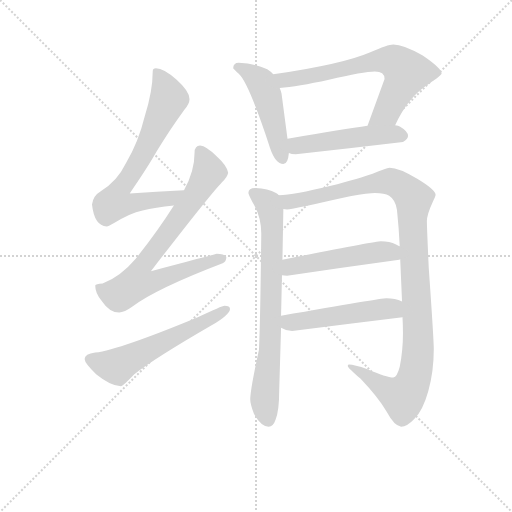
t = 0.00 s
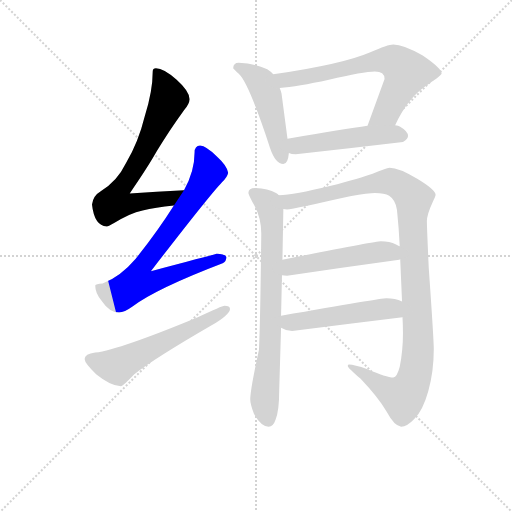
t = 1.69 s
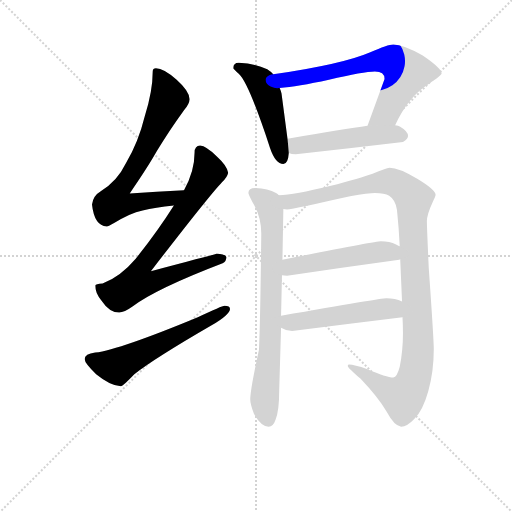
t = 3.38 s
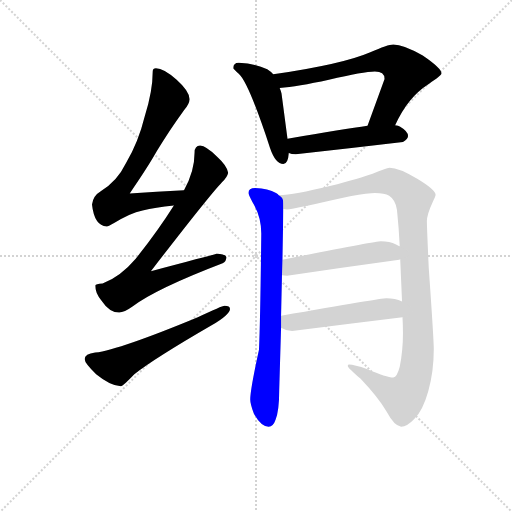
t = 5.08 s
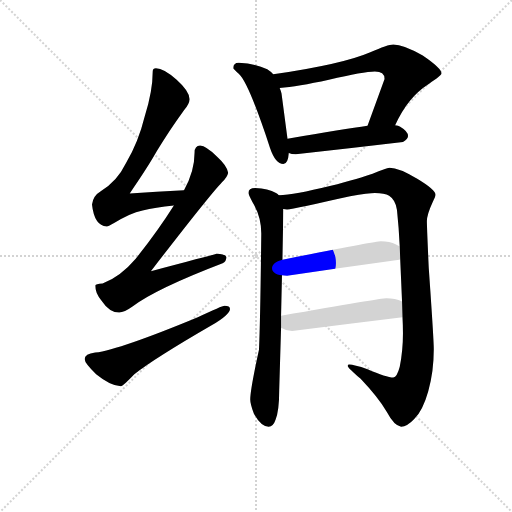
t = 6.77 s
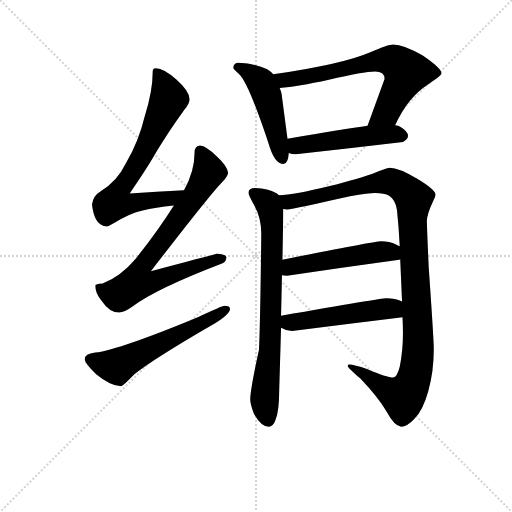
t = 8.46 s

The animated SVG that drew these frames (rendered in a browser with its animation timeline set to each time). Animation: 10 CSS @keyframes rules; one cycle of 8.46 s.

<svg version="1.1" viewBox="0 0 1024 1024" xmlns="http://www.w3.org/2000/svg">
  <g stroke="lightgray" stroke-dasharray="1,1" stroke-width="1" transform="scale(4, 4)">
    <line x1="0" y1="0" x2="256" y2="256"></line>
    <line x1="256" y1="0" x2="0" y2="256"></line>
    <line x1="128" y1="0" x2="128" y2="256"></line>
    <line x1="0" y1="128" x2="256" y2="128"></line>
  </g>
<g transform="scale(0.92, -0.92) translate(60, -900)">
   <style type="text/css">
    @keyframes keyframes0 {
      from {
       stroke: blue;
       stroke-dashoffset: 721;
       stroke-width: 128;
       }
       70% {
       animation-timing-function: step-end;
       stroke: blue;
       stroke-dashoffset: 0;
       stroke-width: 128;
       }
       to {
       stroke: black;
       stroke-width: 1024;
       }
       }
       #make-me-a-hanzi-animation-0 {
         animation: keyframes0 0.836751s both;
         animation-delay: 0.000000s;
         animation-timing-function: linear;
       }
    @keyframes keyframes1 {
      from {
       stroke: blue;
       stroke-dashoffset: 784;
       stroke-width: 128;
       }
       72% {
       animation-timing-function: step-end;
       stroke: blue;
       stroke-dashoffset: 0;
       stroke-width: 128;
       }
       to {
       stroke: black;
       stroke-width: 1024;
       }
       }
       #make-me-a-hanzi-animation-1 {
         animation: keyframes1 0.888021s both;
         animation-delay: 0.836751s;
         animation-timing-function: linear;
       }
    @keyframes keyframes2 {
      from {
       stroke: blue;
       stroke-dashoffset: 585;
       stroke-width: 128;
       }
       66% {
       animation-timing-function: step-end;
       stroke: blue;
       stroke-dashoffset: 0;
       stroke-width: 128;
       }
       to {
       stroke: black;
       stroke-width: 1024;
       }
       }
       #make-me-a-hanzi-animation-2 {
         animation: keyframes2 0.726074s both;
         animation-delay: 1.724772s;
         animation-timing-function: linear;
       }
    @keyframes keyframes3 {
      from {
       stroke: blue;
       stroke-dashoffset: 492;
       stroke-width: 128;
       }
       62% {
       animation-timing-function: step-end;
       stroke: blue;
       stroke-dashoffset: 0;
       stroke-width: 128;
       }
       to {
       stroke: black;
       stroke-width: 1024;
       }
       }
       #make-me-a-hanzi-animation-3 {
         animation: keyframes3 0.650391s both;
         animation-delay: 2.450846s;
         animation-timing-function: linear;
       }
    @keyframes keyframes4 {
      from {
       stroke: blue;
       stroke-dashoffset: 691;
       stroke-width: 128;
       }
       69% {
       animation-timing-function: step-end;
       stroke: blue;
       stroke-dashoffset: 0;
       stroke-width: 128;
       }
       to {
       stroke: black;
       stroke-width: 1024;
       }
       }
       #make-me-a-hanzi-animation-4 {
         animation: keyframes4 0.812337s both;
         animation-delay: 3.101237s;
         animation-timing-function: linear;
       }
    @keyframes keyframes5 {
      from {
       stroke: blue;
       stroke-dashoffset: 499;
       stroke-width: 128;
       }
       62% {
       animation-timing-function: step-end;
       stroke: blue;
       stroke-dashoffset: 0;
       stroke-width: 128;
       }
       to {
       stroke: black;
       stroke-width: 1024;
       }
       }
       #make-me-a-hanzi-animation-5 {
         animation: keyframes5 0.656087s both;
         animation-delay: 3.913574s;
         animation-timing-function: linear;
       }
    @keyframes keyframes6 {
      from {
       stroke: blue;
       stroke-dashoffset: 768;
       stroke-width: 128;
       }
       71% {
       animation-timing-function: step-end;
       stroke: blue;
       stroke-dashoffset: 0;
       stroke-width: 128;
       }
       to {
       stroke: black;
       stroke-width: 1024;
       }
       }
       #make-me-a-hanzi-animation-6 {
         animation: keyframes6 0.875000s both;
         animation-delay: 4.569661s;
         animation-timing-function: linear;
       }
    @keyframes keyframes7 {
      from {
       stroke: blue;
       stroke-dashoffset: 1136;
       stroke-width: 128;
       }
       79% {
       animation-timing-function: step-end;
       stroke: blue;
       stroke-dashoffset: 0;
       stroke-width: 128;
       }
       to {
       stroke: black;
       stroke-width: 1024;
       }
       }
       #make-me-a-hanzi-animation-7 {
         animation: keyframes7 1.174479s both;
         animation-delay: 5.444661s;
         animation-timing-function: linear;
       }
    @keyframes keyframes8 {
      from {
       stroke: blue;
       stroke-dashoffset: 513;
       stroke-width: 128;
       }
       63% {
       animation-timing-function: step-end;
       stroke: blue;
       stroke-dashoffset: 0;
       stroke-width: 128;
       }
       to {
       stroke: black;
       stroke-width: 1024;
       }
       }
       #make-me-a-hanzi-animation-8 {
         animation: keyframes8 0.667480s both;
         animation-delay: 6.619141s;
         animation-timing-function: linear;
       }
    @keyframes keyframes9 {
      from {
       stroke: blue;
       stroke-dashoffset: 511;
       stroke-width: 128;
       }
       62% {
       animation-timing-function: step-end;
       stroke: blue;
       stroke-dashoffset: 0;
       stroke-width: 128;
       }
       to {
       stroke: black;
       stroke-width: 1024;
       }
       }
       #make-me-a-hanzi-animation-9 {
         animation: keyframes9 0.665853s both;
         animation-delay: 7.286621s;
         animation-timing-function: linear;
       }
</style>
<path d="M 340.0 486.5 Q 280.0 483.5 222.0 479.5 Q 262.0 537.5 281.0 571.5 Q 306.0 613.5 340.0 660.5 Q 352.0 674.5 352.0 684.5 Q 352.0 701.5 324.0 726.5 Q 296.0 751.5 279.0 751.5 Q 272.0 751.5 272.0 744.5 Q 272.0 702.5 255.0 648.5 Q 241.0 591.5 214.0 545.5 Q 194.0 504.5 159.0 484.5 Q 142.0 474.5 140.0 455.5 Q 145.0 409.5 172.0 407.5 Q 176.0 407.5 189.0 415.5 Q 222.0 436.5 250.0 442.5 Q 277.0 449.5 318.0 453.5 C 348.0 456.5 370.0 488.5 340.0 486.5 Z" fill="lightgray"></path> 
<path d="M 375.0 583.5 Q 363.0 582.5 363.0 568.5 Q 363.0 527.5 340.0 486.5 L 318.0 453.5 Q 284.0 399.5 235.0 337.5 Q 202.0 298.5 163.0 283.5 Q 148.0 282.5 147.0 279.5 Q 147.0 263.5 160.0 247.5 Q 178.0 220.5 199.0 220.5 Q 210.0 220.5 228.0 233.5 Q 280.0 272.5 424.0 327.5 Q 432.0 330.5 432.0 340.5 Q 432.0 347.5 411.0 348.5 Q 405.0 346.5 268.0 310.5 Q 392.0 471.5 423.0 504.5 Q 434.0 514.5 436.0 524.5 Q 434.0 539.5 412.0 559.5 Q 388.0 582.5 375.0 583.5 Z" fill="lightgray"></path> 
<path d="M 428.0 235.5 Q 423.0 235.5 370.0 210.5 Q 201.0 140.5 147.0 133.5 Q 124.0 130.5 124.0 119.5 Q 124.0 110.5 149.0 86.5 Q 181.0 60.5 203.0 60.5 Q 207.0 60.5 232.0 86.5 Q 275.0 120.5 401.0 193.5 Q 440.0 216.5 440.0 228.5 Q 440.0 235.5 428.0 235.5 Z" fill="lightgray"></path> 
<path d="M 459.0 763.5 Q 447.0 763.5 447.0 751.5 Q 448.0 749.5 459.0 739.5 Q 480.0 721.5 527.0 578.5 Q 539.0 543.5 556.0 543.5 Q 566.0 543.5 568.0 567.5 L 565.0 598.5 L 552.0 696.5 Q 551.0 701.5 548.0 708.5 L 534.0 738.5 Q 529.0 744.5 521.0 749.5 Q 494.0 762.5 459.0 763.5 Z" fill="lightgray"></path> 
<path d="M 799.0 627.5 Q 826.0 688.5 872.0 717.5 Q 900.0 735.5 900.0 740.5 Q 900.0 751.5 859.0 779.5 Q 817.0 803.5 795.0 803.5 Q 783.0 803.5 745.0 786.5 Q 685.0 760.5 534.0 738.5 C 504.0 734.5 518.0 705.5 548.0 708.5 Q 586.0 711.5 655.0 726.5 Q 731.0 744.5 755.0 744.5 Q 776.0 744.5 776.0 728.5 L 739.0 626.5 C 729.0 598.5 786.0 600.5 799.0 627.5 Z" fill="lightgray"></path> 
<path d="M 568.0 567.5 Q 573.0 564.5 583.0 564.5 Q 697.0 577.5 816.0 591.5 Q 827.0 597.5 827.0 604.5 Q 827.0 614.5 810.0 624.5 Q 806.0 626.5 799.0 627.5 L 739.0 626.5 Q 690.0 619.5 565.0 598.5 C 535.0 593.5 539.0 576.5 568.0 567.5 Z" fill="lightgray"></path> 
<path d="M 546.0 475.5 Q 544.0 478.5 540.0 480.5 Q 523.0 490.5 495.0 491.5 Q 480.0 491.5 480.0 480.5 Q 480.0 477.5 489.0 460.5 Q 508.0 429.5 508.0 392.5 Q 506.0 206.5 503.0 139.5 Q 484.0 52.5 484.0 31.5 Q 484.0 21.5 492.0 0.5 Q 508.0 -27.5 524.0 -27.5 Q 534.0 -27.5 539.0 -12.5 Q 547.0 6.5 547.0 52.5 L 551.0 187.5 L 551.0 213.5 L 553.0 301.5 L 554.0 335.5 L 556.0 445.5 C 556.0 468.5 556.0 468.5 546.0 475.5 Z" fill="lightgray"></path> 
<path d="M 787.0 535.5 Q 779.0 534.5 750.0 522.5 Q 725.0 513.5 657.0 495.5 Q 580.0 476.5 546.0 475.5 C 516.0 472.5 526.0 443.5 556.0 445.5 Q 560.0 444.5 564.0 444.5 Q 571.0 444.5 608.0 452.5 Q 650.0 462.5 701.0 473.5 Q 742.0 480.5 755.0 480.5 Q 776.0 480.5 786.0 474.5 Q 800.0 465.5 803.0 443.5 Q 807.0 405.5 809.0 364.5 L 810.0 336.5 Q 812.0 292.5 814.0 244.5 L 815.0 210.5 Q 816.0 193.5 816.0 175.5 Q 816.0 137.5 809.0 102.5 Q 803.0 79.5 795.0 79.5 Q 780.0 79.5 739.0 97.5 Q 709.0 107.5 699.0 107.5 Q 696.0 107.5 696.0 104.5 Q 697.0 99.5 724.0 76.5 Q 762.0 36.5 781.0 4.5 Q 797.0 -25.5 812.0 -27.5 Q 825.0 -27.5 840.0 -11.5 Q 859.0 6.5 871.0 49.5 Q 883.0 91.5 883.0 140.5 Q 883.0 162.5 872.0 318.5 Q 868.0 406.5 868.0 419.5 Q 868.0 433.5 880.0 459.5 Q 887.0 473.5 887.0 476.5 Q 887.0 487.5 847.0 511.5 Q 807.0 535.5 787.0 535.5 Z" fill="lightgray"></path> 
<path d="M 553.0 301.5 Q 558.0 300.5 564.0 300.5 Q 683.0 318.5 808.0 335.5 L 810.0 336.5 C 839.0 343.5 836.0 351.5 809.0 364.5 Q 807.0 365.5 801.0 368.5 Q 787.0 375.5 768.0 375.5 Q 756.0 375.5 554.0 335.5 C 525.0 329.5 523.0 304.5 553.0 301.5 Z" fill="lightgray"></path> 
<path d="M 551.0 187.5 Q 562.0 180.5 575.0 180.5 Q 692.0 195.5 815.0 210.5 C 845.0 214.5 842.0 233.5 814.0 244.5 Q 799.0 251.5 780.0 251.5 Q 769.0 251.5 551.0 213.5 C 521.0 208.5 524.0 201.5 551.0 187.5 Z" fill="lightgray"></path> 
      <clipPath id="make-me-a-hanzi-clip-0">
      <path d="M 340.0 486.5 Q 280.0 483.5 222.0 479.5 Q 262.0 537.5 281.0 571.5 Q 306.0 613.5 340.0 660.5 Q 352.0 674.5 352.0 684.5 Q 352.0 701.5 324.0 726.5 Q 296.0 751.5 279.0 751.5 Q 272.0 751.5 272.0 744.5 Q 272.0 702.5 255.0 648.5 Q 241.0 591.5 214.0 545.5 Q 194.0 504.5 159.0 484.5 Q 142.0 474.5 140.0 455.5 Q 145.0 409.5 172.0 407.5 Q 176.0 407.5 189.0 415.5 Q 222.0 436.5 250.0 442.5 Q 277.0 449.5 318.0 453.5 C 348.0 456.5 370.0 488.5 340.0 486.5 Z" fill="lightgray"></path>
      </clipPath>
      <path clip-path="url(#make-me-a-hanzi-clip-0)" d="M 282.0 741.5 L 307.0 685.5 L 258.0 578.5 L 201.0 489.5 L 191.0 458.5 L 210.0 455.5 L 308.0 467.5 L 333.0 483.5 " fill="none" id="make-me-a-hanzi-animation-0" stroke-dasharray="593 1186" stroke-linecap="round"></path>

      <clipPath id="make-me-a-hanzi-clip-1">
      <path d="M 375.0 583.5 Q 363.0 582.5 363.0 568.5 Q 363.0 527.5 340.0 486.5 L 318.0 453.5 Q 284.0 399.5 235.0 337.5 Q 202.0 298.5 163.0 283.5 Q 148.0 282.5 147.0 279.5 Q 147.0 263.5 160.0 247.5 Q 178.0 220.5 199.0 220.5 Q 210.0 220.5 228.0 233.5 Q 280.0 272.5 424.0 327.5 Q 432.0 330.5 432.0 340.5 Q 432.0 347.5 411.0 348.5 Q 405.0 346.5 268.0 310.5 Q 392.0 471.5 423.0 504.5 Q 434.0 514.5 436.0 524.5 Q 434.0 539.5 412.0 559.5 Q 388.0 582.5 375.0 583.5 Z" fill="lightgray"></path>
      </clipPath>
      <path clip-path="url(#make-me-a-hanzi-clip-1)" d="M 375.0 570.5 L 394.0 526.5 L 391.0 519.5 L 314.0 403.5 L 246.0 316.5 L 239.0 297.5 L 242.0 285.5 L 273.0 286.5 L 310.0 303.5 L 423.0 337.5 " fill="none" id="make-me-a-hanzi-animation-1" stroke-dasharray="656 1312" stroke-linecap="round"></path>

      <clipPath id="make-me-a-hanzi-clip-2">
      <path d="M 428.0 235.5 Q 423.0 235.5 370.0 210.5 Q 201.0 140.5 147.0 133.5 Q 124.0 130.5 124.0 119.5 Q 124.0 110.5 149.0 86.5 Q 181.0 60.5 203.0 60.5 Q 207.0 60.5 232.0 86.5 Q 275.0 120.5 401.0 193.5 Q 440.0 216.5 440.0 228.5 Q 440.0 235.5 428.0 235.5 Z" fill="lightgray"></path>
      </clipPath>
      <path clip-path="url(#make-me-a-hanzi-clip-2)" d="M 135.0 119.5 L 194.0 103.5 L 432.0 227.5 " fill="none" id="make-me-a-hanzi-animation-2" stroke-dasharray="457 914" stroke-linecap="round"></path>

      <clipPath id="make-me-a-hanzi-clip-3">
      <path d="M 459.0 763.5 Q 447.0 763.5 447.0 751.5 Q 448.0 749.5 459.0 739.5 Q 480.0 721.5 527.0 578.5 Q 539.0 543.5 556.0 543.5 Q 566.0 543.5 568.0 567.5 L 565.0 598.5 L 552.0 696.5 Q 551.0 701.5 548.0 708.5 L 534.0 738.5 Q 529.0 744.5 521.0 749.5 Q 494.0 762.5 459.0 763.5 Z" fill="lightgray"></path>
      </clipPath>
      <path clip-path="url(#make-me-a-hanzi-clip-3)" d="M 454.0 754.5 L 481.0 743.5 L 513.0 710.5 L 554.0 554.5 " fill="none" id="make-me-a-hanzi-animation-3" stroke-dasharray="364 728" stroke-linecap="round"></path>

      <clipPath id="make-me-a-hanzi-clip-4">
      <path d="M 799.0 627.5 Q 826.0 688.5 872.0 717.5 Q 900.0 735.5 900.0 740.5 Q 900.0 751.5 859.0 779.5 Q 817.0 803.5 795.0 803.5 Q 783.0 803.5 745.0 786.5 Q 685.0 760.5 534.0 738.5 C 504.0 734.5 518.0 705.5 548.0 708.5 Q 586.0 711.5 655.0 726.5 Q 731.0 744.5 755.0 744.5 Q 776.0 744.5 776.0 728.5 L 739.0 626.5 C 729.0 598.5 786.0 600.5 799.0 627.5 Z" fill="lightgray"></path>
      </clipPath>
      <path clip-path="url(#make-me-a-hanzi-clip-4)" d="M 545.0 737.5 L 558.0 725.5 L 577.0 727.5 L 763.0 768.5 L 801.0 764.5 L 823.0 742.5 L 817.0 725.5 L 780.0 656.5 L 746.0 632.5 " fill="none" id="make-me-a-hanzi-animation-4" stroke-dasharray="563 1126" stroke-linecap="round"></path>

      <clipPath id="make-me-a-hanzi-clip-5">
      <path d="M 568.0 567.5 Q 573.0 564.5 583.0 564.5 Q 697.0 577.5 816.0 591.5 Q 827.0 597.5 827.0 604.5 Q 827.0 614.5 810.0 624.5 Q 806.0 626.5 799.0 627.5 L 739.0 626.5 Q 690.0 619.5 565.0 598.5 C 535.0 593.5 539.0 576.5 568.0 567.5 Z" fill="lightgray"></path>
      </clipPath>
      <path clip-path="url(#make-me-a-hanzi-clip-5)" d="M 577.0 591.5 L 589.0 582.5 L 747.0 605.5 L 815.0 605.5 " fill="none" id="make-me-a-hanzi-animation-5" stroke-dasharray="371 742" stroke-linecap="round"></path>

      <clipPath id="make-me-a-hanzi-clip-6">
      <path d="M 546.0 475.5 Q 544.0 478.5 540.0 480.5 Q 523.0 490.5 495.0 491.5 Q 480.0 491.5 480.0 480.5 Q 480.0 477.5 489.0 460.5 Q 508.0 429.5 508.0 392.5 Q 506.0 206.5 503.0 139.5 Q 484.0 52.5 484.0 31.5 Q 484.0 21.5 492.0 0.5 Q 508.0 -27.5 524.0 -27.5 Q 534.0 -27.5 539.0 -12.5 Q 547.0 6.5 547.0 52.5 L 551.0 187.5 L 551.0 213.5 L 553.0 301.5 L 554.0 335.5 L 556.0 445.5 C 556.0 468.5 556.0 468.5 546.0 475.5 Z" fill="lightgray"></path>
      </clipPath>
      <path clip-path="url(#make-me-a-hanzi-clip-6)" d="M 491.0 480.5 L 523.0 457.5 L 531.0 422.5 L 527.0 135.5 L 515.0 31.5 L 523.0 -12.5 " fill="none" id="make-me-a-hanzi-animation-6" stroke-dasharray="640 1280" stroke-linecap="round"></path>

      <clipPath id="make-me-a-hanzi-clip-7">
      <path d="M 787.0 535.5 Q 779.0 534.5 750.0 522.5 Q 725.0 513.5 657.0 495.5 Q 580.0 476.5 546.0 475.5 C 516.0 472.5 526.0 443.5 556.0 445.5 Q 560.0 444.5 564.0 444.5 Q 571.0 444.5 608.0 452.5 Q 650.0 462.5 701.0 473.5 Q 742.0 480.5 755.0 480.5 Q 776.0 480.5 786.0 474.5 Q 800.0 465.5 803.0 443.5 Q 807.0 405.5 809.0 364.5 L 810.0 336.5 Q 812.0 292.5 814.0 244.5 L 815.0 210.5 Q 816.0 193.5 816.0 175.5 Q 816.0 137.5 809.0 102.5 Q 803.0 79.5 795.0 79.5 Q 780.0 79.5 739.0 97.5 Q 709.0 107.5 699.0 107.5 Q 696.0 107.5 696.0 104.5 Q 697.0 99.5 724.0 76.5 Q 762.0 36.5 781.0 4.5 Q 797.0 -25.5 812.0 -27.5 Q 825.0 -27.5 840.0 -11.5 Q 859.0 6.5 871.0 49.5 Q 883.0 91.5 883.0 140.5 Q 883.0 162.5 872.0 318.5 Q 868.0 406.5 868.0 419.5 Q 868.0 433.5 880.0 459.5 Q 887.0 473.5 887.0 476.5 Q 887.0 487.5 847.0 511.5 Q 807.0 535.5 787.0 535.5 Z" fill="lightgray"></path>
      </clipPath>
      <path clip-path="url(#make-me-a-hanzi-clip-7)" d="M 551.0 468.5 L 567.0 460.5 L 595.0 463.5 L 782.0 505.5 L 812.0 494.5 L 840.0 466.5 L 836.0 423.5 L 849.0 133.5 L 836.0 66.5 L 816.0 37.5 L 785.0 50.5 L 700.0 103.5 " fill="none" id="make-me-a-hanzi-animation-7" stroke-dasharray="1008 2016" stroke-linecap="round"></path>

      <clipPath id="make-me-a-hanzi-clip-8">
      <path d="M 553.0 301.5 Q 558.0 300.5 564.0 300.5 Q 683.0 318.5 808.0 335.5 L 810.0 336.5 C 839.0 343.5 836.0 351.5 809.0 364.5 Q 807.0 365.5 801.0 368.5 Q 787.0 375.5 768.0 375.5 Q 756.0 375.5 554.0 335.5 C 525.0 329.5 523.0 304.5 553.0 301.5 Z" fill="lightgray"></path>
      </clipPath>
      <path clip-path="url(#make-me-a-hanzi-clip-8)" d="M 559.0 306.5 L 574.0 322.5 L 623.0 331.5 L 773.0 353.5 L 805.0 343.5 " fill="none" id="make-me-a-hanzi-animation-8" stroke-dasharray="385 770" stroke-linecap="round"></path>

      <clipPath id="make-me-a-hanzi-clip-9">
      <path d="M 551.0 187.5 Q 562.0 180.5 575.0 180.5 Q 692.0 195.5 815.0 210.5 C 845.0 214.5 842.0 233.5 814.0 244.5 Q 799.0 251.5 780.0 251.5 Q 769.0 251.5 551.0 213.5 C 521.0 208.5 524.0 201.5 551.0 187.5 Z" fill="lightgray"></path>
      </clipPath>
      <path clip-path="url(#make-me-a-hanzi-clip-9)" d="M 561.0 194.5 L 571.0 200.5 L 785.0 229.5 L 793.0 229.5 L 807.0 215.5 " fill="none" id="make-me-a-hanzi-animation-9" stroke-dasharray="383 766" stroke-linecap="round"></path>

</g>
</svg>
